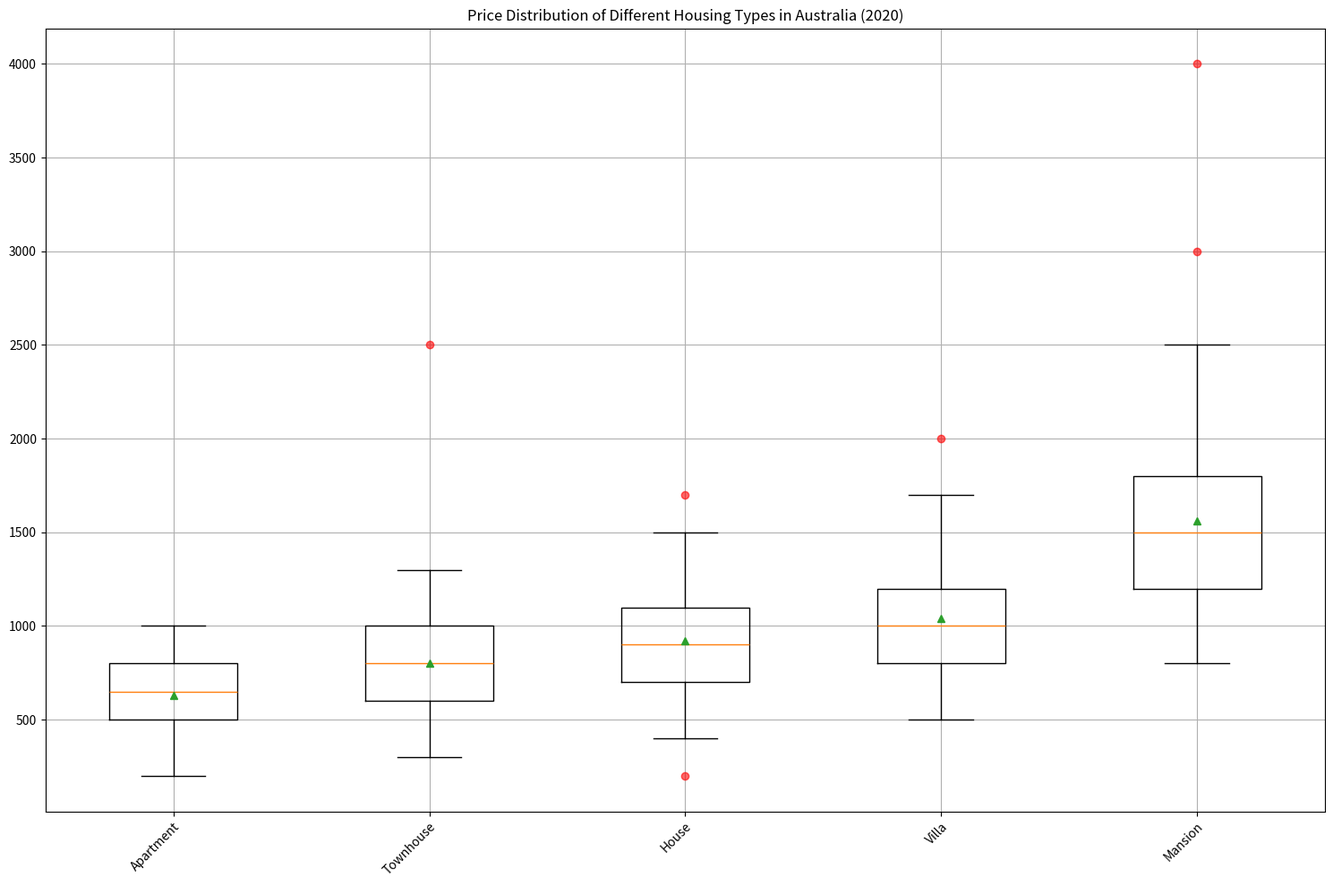

Write Python code to recreate this figure. (Note: this script raises an exception after producing the figure.)

import matplotlib.pyplot as plt
import numpy as np

housing_type = ["Apartment", "Townhouse", "House", "Villa", "Mansion"]
min_price = [200, 300, 400, 500, 800]
Q1_price = [500, 600, 700, 800, 1200]
median_price = [650, 800, 900, 1000, 1500]
Q3_price = [800, 1000, 1100, 1200, 1800]
max_price = [1000, 1300, 1500, 1700, 2500]
outlier_price = [[], [2500], [200, 1700], [2000], [3000, 4000]]

fig = plt.figure(figsize=(15, 10))
ax = fig.add_subplot(111)
ax.set_title('Price Distribution of Different Housing Types in Australia (2020)')
ax.boxplot(
    np.array([min_price, Q1_price, median_price, Q3_price, max_price]), 
    labels=housing_type, 
    showmeans=True, 
    flierprops=dict(marker='o', markerfacecolor='red', markersize=12, linestyle='none')
)
for i, outlier in enumerate(outlier_price):
    if len(outlier) > 0:
        ax.plot([i+1] * len(outlier), outlier, 'ro', alpha=0.6)
ax.set_xticklabels(housing_type, rotation=45, ha='right', wrap=True)
ax.grid()
plt.tight_layout()
plt.savefig("/cpfs01/user/yehancheng/workspace/datasets/SimChartV2/demo/box/png/13.png")
plt.clf()
